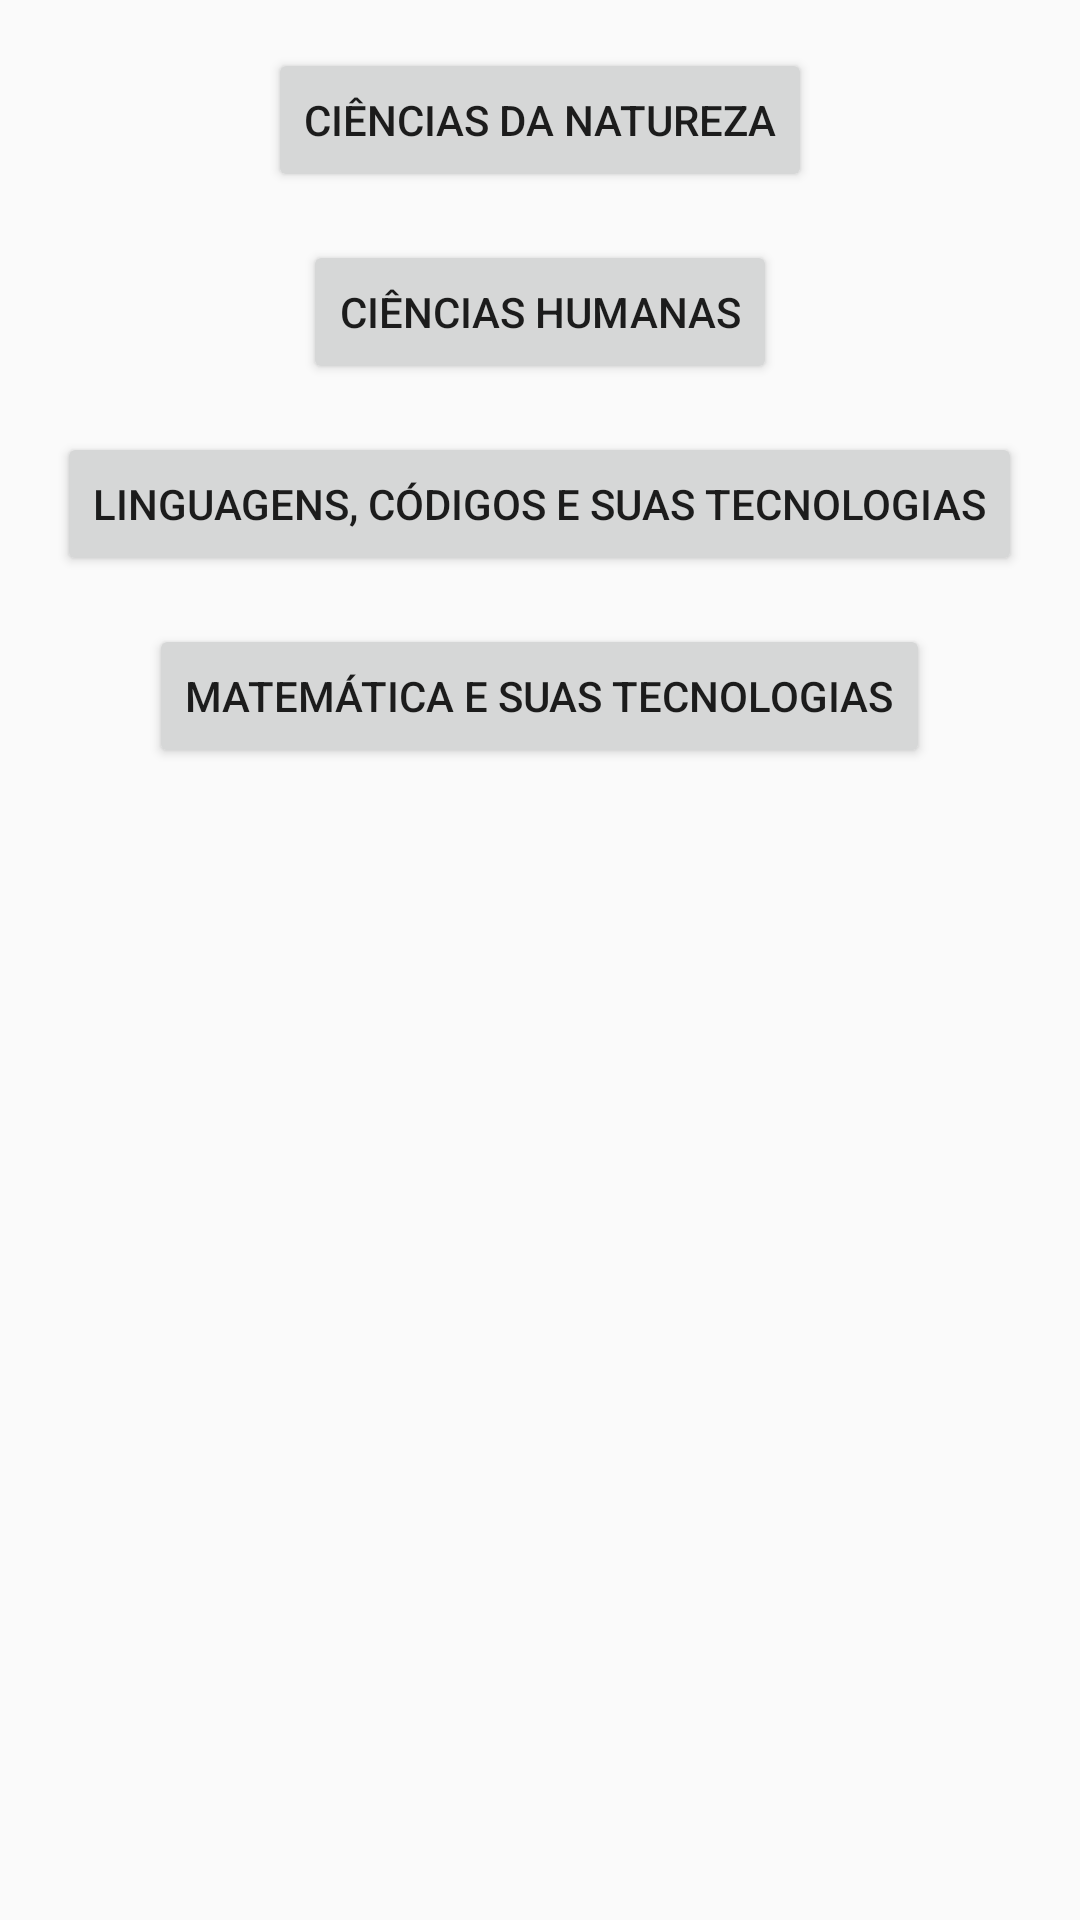

Write the Android layout XML for this screen, with the resource values it uses.
<!-- AndroidManifest.xml: application theme Theme.AppCompat.Light -->
<!-- res/layout/activity_subjects.xml -->
<?xml version="1.0" encoding="utf-8"?>
<RelativeLayout xmlns:android="http://schemas.android.com/apk/res/android"
    xmlns:tools="http://schemas.android.com/tools"
    android:layout_width="match_parent"
    android:layout_height="match_parent"
    android:padding="16dp">

    <Button
        android:id="@+id/button_ciencias_natureza"
        android:layout_width="wrap_content"
        android:layout_height="wrap_content"
        android:text="Ciências da Natureza"
        android:layout_centerHorizontal="true"
        android:layout_marginBottom="16dp"
        tools:ignore="HardcodedText" />

    <Button
        android:id="@+id/button_ciencias_humanas"
        android:layout_width="wrap_content"
        android:layout_height="wrap_content"
        android:text="Ciências Humanas"
        android:layout_centerHorizontal="true"
        android:layout_below="@id/button_ciencias_natureza"
        android:layout_marginBottom="16dp"
        tools:ignore="HardcodedText" />

    <Button
        android:id="@+id/button_linguagens"
        android:layout_width="wrap_content"
        android:layout_height="wrap_content"
        android:text="Linguagens, Códigos e suas Tecnologias"
        android:layout_centerHorizontal="true"
        android:layout_below="@id/button_ciencias_humanas"
        android:layout_marginBottom="16dp"
        tools:ignore="HardcodedText" />

    <Button
        android:id="@+id/button_matematica"
        android:layout_width="wrap_content"
        android:layout_height="wrap_content"
        android:text="Matemática e suas Tecnologias"
        android:layout_centerHorizontal="true"
        android:layout_below="@id/button_linguagens"
        tools:ignore="HardcodedText" />
</RelativeLayout>
<!-- resources referenced by this layout -->
<resources>

</resources>
